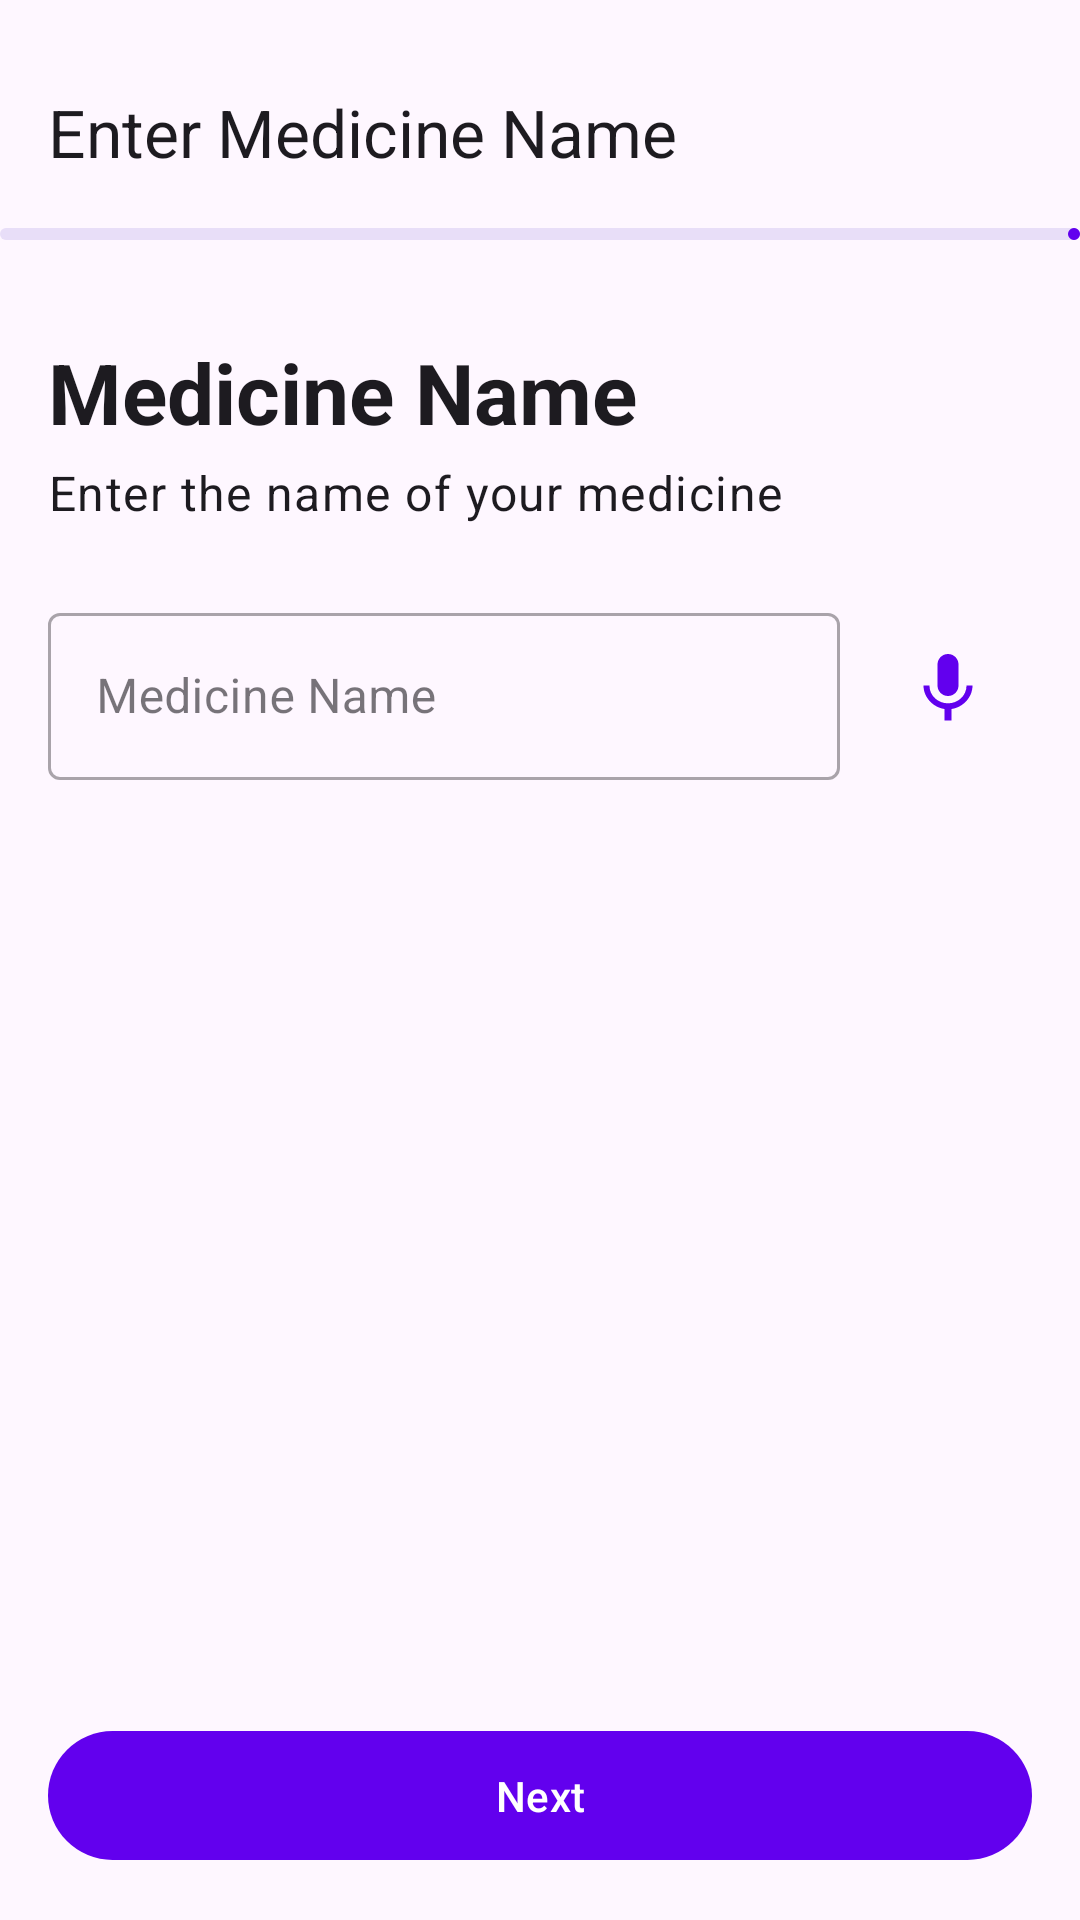

Layout XML and referenced resources for this Android screen:
<!-- AndroidManifest.xml: application theme Theme.NetraMeds -->
<!-- res/layout/fragment_add_medicine_name.xml -->
<?xml version="1.0" encoding="utf-8"?>
<androidx.constraintlayout.widget.ConstraintLayout
    xmlns:android="http://schemas.android.com/apk/res/android"
    xmlns:app="http://schemas.android.com/apk/res-auto"
    xmlns:tools="http://schemas.android.com/tools"
    android:layout_width="match_parent"
    android:layout_height="match_parent"
    android:paddingTop="12dp"
    tools:context=".features.alarm.AddMedicineNameFragment">

    
    <com.google.android.material.appbar.MaterialToolbar
        android:id="@+id/toolbar"
        android:layout_width="match_parent"
        android:layout_height="?attr/actionBarSize"
        app:layout_constraintTop_toTopOf="parent"
        app:title="Enter Medicine Name" />

    
    <com.google.android.material.progressindicator.LinearProgressIndicator
        android:id="@+id/progress_bar"
        android:layout_width="0dp"
        android:layout_height="wrap_content"
        android:progress="16"
        app:layout_constraintTop_toBottomOf="@id/toolbar"
        app:layout_constraintStart_toStartOf="parent"
        app:layout_constraintEnd_toEndOf="parent" />

    
    <TextView
        android:id="@+id/title_text"
        android:layout_width="wrap_content"
        android:layout_height="wrap_content"
        android:layout_marginTop="32dp"
        android:layout_marginStart="16dp"
        android:text="Medicine Name"
        android:textAppearance="@style/TextAppearance.Material3.HeadlineMedium"
        android:textStyle="bold"
        app:layout_constraintTop_toBottomOf="@id/progress_bar"
        app:layout_constraintStart_toStartOf="parent" />

    <TextView
        android:id="@+id/subtitle_text"
        android:layout_width="wrap_content"
        android:layout_height="wrap_content"
        android:layout_marginTop="4dp"
        android:text="Enter the name of your medicine"
        android:textAppearance="@style/TextAppearance.Material3.BodyLarge"
        app:layout_constraintTop_toBottomOf="@id/title_text"
        app:layout_constraintStart_toStartOf="@id/title_text" />

    
    <com.google.android.material.textfield.TextInputLayout
        android:id="@+id/medicine_name_layout"
        style="@style/Widget.MaterialComponents.TextInputLayout.OutlinedBox"
        android:layout_width="0dp"
        android:layout_height="wrap_content"
        android:layout_marginTop="24dp"
        android:layout_marginStart="16dp"
        android:layout_marginEnd="8dp"
        app:layout_constraintTop_toBottomOf="@id/subtitle_text"
        app:layout_constraintStart_toStartOf="parent"
        app:layout_constraintEnd_toStartOf="@id/voice_input_button">

        <com.google.android.material.textfield.TextInputEditText
            android:id="@+id/medicine_name_edit_text"
            android:layout_width="match_parent"
            android:layout_height="wrap_content"
            android:hint="Medicine Name" />
    </com.google.android.material.textfield.TextInputLayout>

    
    <com.google.android.material.button.MaterialButton
        android:id="@+id/voice_input_button"
        style="@style/Widget.Material3.Button.IconButton"
        android:layout_width="wrap_content"
        android:layout_height="wrap_content"
        android:layout_marginEnd="16dp"
        android:contentDescription="Use voice input"
        app:icon="@drawable/ic_mic"
        app:iconSize="28dp"
        app:layout_constraintTop_toTopOf="@id/medicine_name_layout"
        app:layout_constraintBottom_toBottomOf="@id/medicine_name_layout"
        app:layout_constraintEnd_toEndOf="parent" />

    
    <com.google.android.material.button.MaterialButton
        android:id="@+id/next_button"
        android:layout_width="0dp"
        android:layout_height="wrap_content"
        android:layout_margin="16dp"
        android:paddingVertical="12dp"
        android:text="Next"
        app:icon="@drawable/ic_arrow_forward"
        app:iconGravity="textEnd"
        app:layout_constraintBottom_toBottomOf="parent"
        app:layout_constraintStart_toStartOf="parent"
        app:layout_constraintEnd_toEndOf="parent" />

</androidx.constraintlayout.widget.ConstraintLayout>
<!-- resources referenced by this layout -->
<resources>
  <!-- drawable ic_mic (drawable) -->
  <vector xmlns:android="http://schemas.android.com/apk/res/android"
      android:width="24dp"
      android:height="24dp"
      android:viewportWidth="24.0"
      android:viewportHeight="24.0"
      android:tint="?attr/colorControlNormal">
      <path
          android:fillColor="@android:color/white"
          android:pathData="M12,14c1.66,0 3,-1.34 3,-3L15,5c0,-1.66 -1.34,-3 -3,-3S9,3.34 9,5v6c0,1.66 1.34,3 3,3zM17.3,11c0,3 -2.54,5.1 -5.3,5.1S6.7,14 6.7,11L5,11c0,3.41 2.72,6.23 6,6.72L11,21h2v-3.28c3.28,-0.49 6,-3.31 6,-6.72h-1.7z"/>
  </vector>
  <style name="Theme.NetraMeds" parent="Base.Theme.NetraMeds" />
  <style name="Base.Theme.NetraMeds" parent="Theme.Material3.DayNight.NoActionBar">
          
          
          <item name="colorPrimary">@color/my_light_primary</item>
          <item name="colorPrimaryVariant">@color/my_light_primary_variant</item>
          <item name="colorOnPrimary">@color/my_light_onPrimary</item>
  
      </style>
  <color name="my_light_primary">#6200EE</color>
  <color name="my_light_primary_variant">#3700B3</color>
  <color name="my_light_onPrimary">#FFFFFF</color>
</resources>
